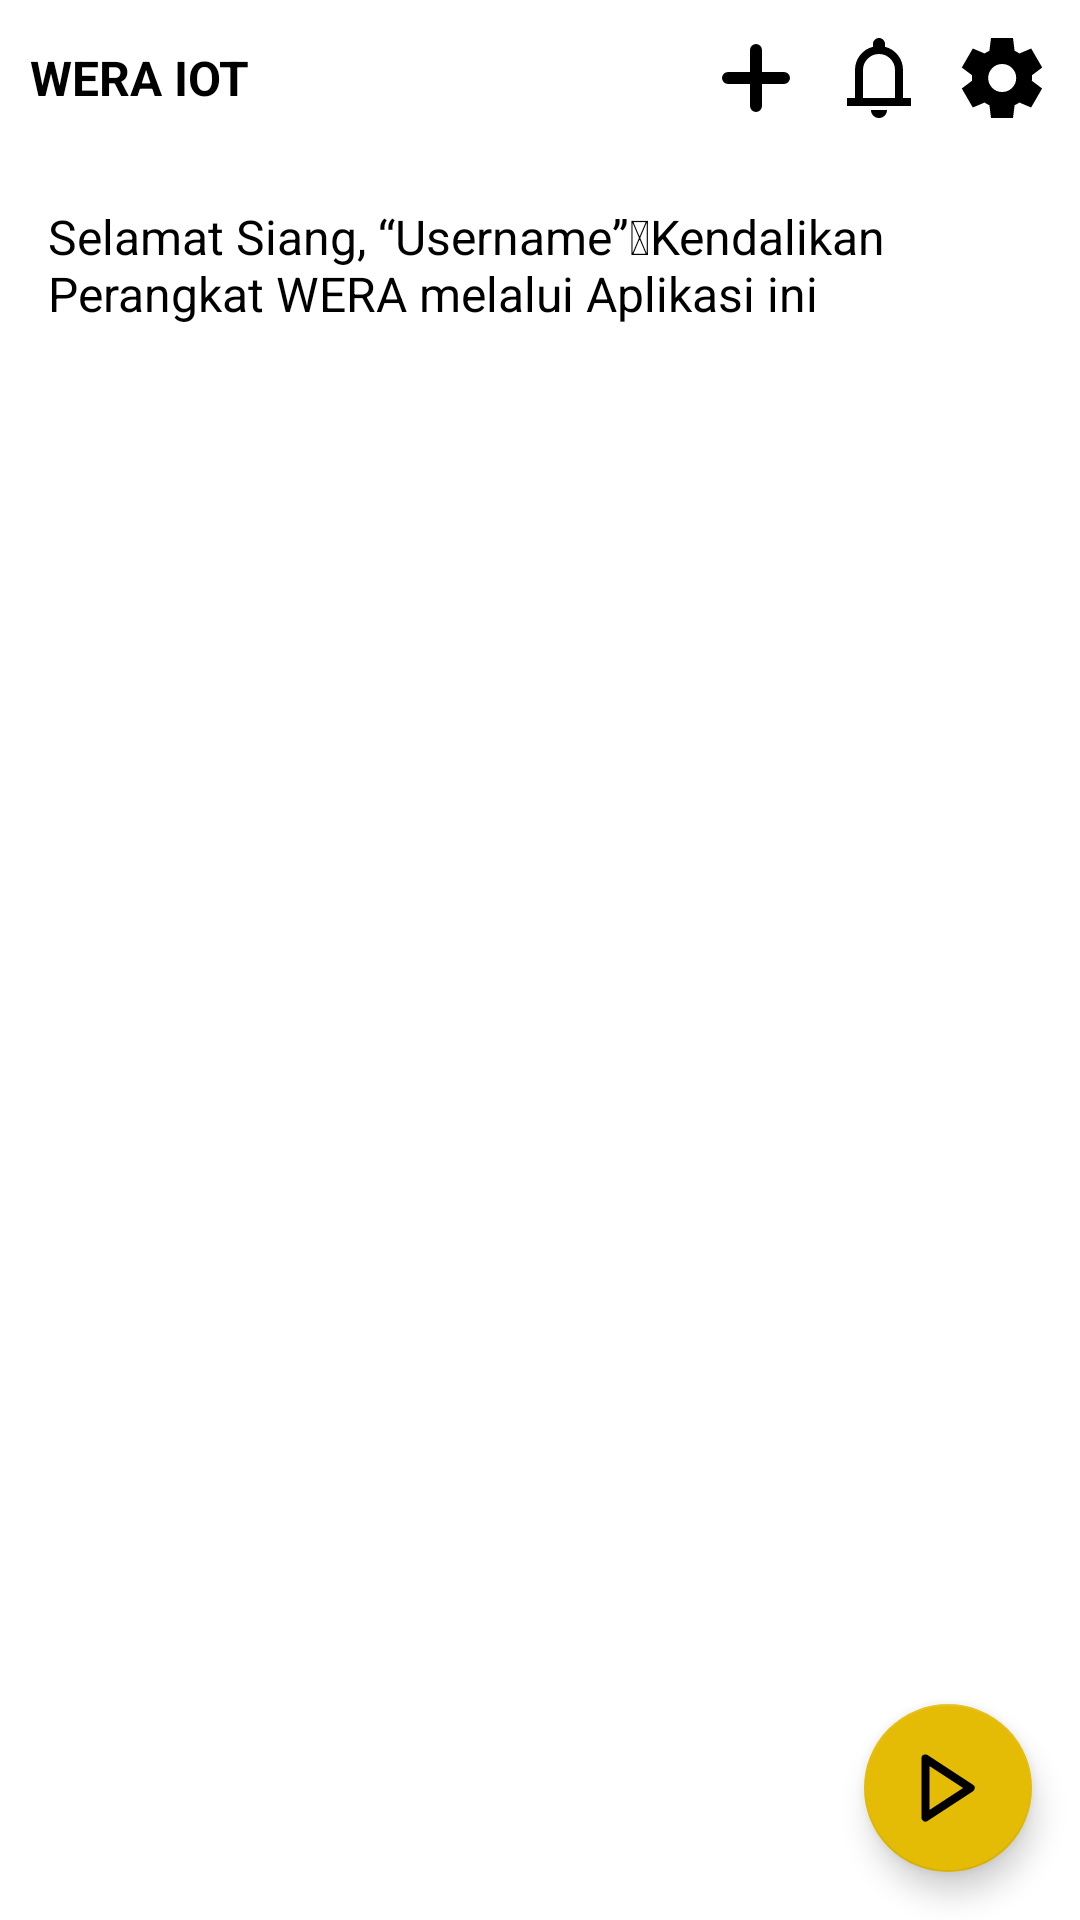

Write the Android layout XML for this screen, with the resource values it uses.
<!-- AndroidManifest.xml: application theme Theme.WERAIoT -->
<!-- res/layout/activity_home.xml -->
<?xml version="1.0" encoding="utf-8"?>
<RelativeLayout xmlns:android="http://schemas.android.com/apk/res/android"
    xmlns:app="http://schemas.android.com/apk/res-auto"
    xmlns:tools="http://schemas.android.com/tools"
    android:fitsSystemWindows="true"
    android:clipToPadding="false"
    android:id="@+id/homeScreen"
    android:layout_width="match_parent"
    android:layout_height="match_parent"
    android:background="?android:colorBackground"
    tools:context=".ui.home.HomeActivity">

    
    <LinearLayout
        android:id="@+id/appBar"
        android:layout_width="match_parent"
        android:layout_height="wrap_content"
        android:orientation="horizontal"
        android:padding="10dp"
        android:paddingTop="?attr/actionBarSize"
        android:background="?android:colorBackground"
        android:gravity="center_vertical">

        <TextView
            android:layout_width="wrap_content"
            android:layout_height="wrap_content"
            android:text="WERA IOT"
            android:textStyle="bold"
            android:textSize="16sp"
            android:textColor="?android:textColor" />

        <View
            android:layout_width="0dp"
            android:layout_height="1dp"
            android:layout_weight="10" />

        <ImageButton
            android:id="@+id/btnAdd"
            android:layout_width="wrap_content"
            android:layout_height="wrap_content"
            android:background="?attr/selectableItemBackgroundBorderless"
            android:src="@drawable/ic_add"
            android:contentDescription="Add"
            app:tint="?android:textColor" />

        <ImageButton
            android:id="@+id/btnNotif"
            android:layout_width="50dp"
            android:layout_height="wrap_content"
            android:background="?attr/selectableItemBackgroundBorderless"
            android:src="@drawable/ic_notification"
            android:contentDescription="Notification"
            app:tint="?android:textColor" />

        <ImageButton
            android:id="@+id/btnSettings"
            android:layout_width="wrap_content"
            android:layout_height="wrap_content"
            android:background="?attr/selectableItemBackgroundBorderless"
            android:src="@drawable/ic_settings"
            android:contentDescription="Settings"
            app:tint="?android:textColor" />
    </LinearLayout>

    
    <TextView
        android:id="@+id/tvGreeting"
        android:layout_width="match_parent"
        android:layout_height="wrap_content"
        android:text="@string/greeting"
        android:textColor="?android:textColor"
        android:textSize="16sp"
        android:padding="16dp"
        android:layout_below="@id/appBar" />

    
    <androidx.recyclerview.widget.RecyclerView
        android:id="@+id/rvDeviceList"
        android:layout_width="match_parent"
        android:layout_height="match_parent"
        android:layout_below="@id/tvGreeting"
        android:layout_above="@id/fabStartAll"
        android:paddingBottom="16dp"
        android:visibility="visible"
        tools:listitem="@layout/item_device_card" />

    
    <com.google.android.material.floatingactionbutton.FloatingActionButton
        android:id="@+id/fabStartAll"
        android:layout_width="wrap_content"
        android:layout_height="wrap_content"
        android:layout_alignParentBottom="true"
        android:layout_alignParentEnd="true"
        android:layout_margin="16dp"
        app:backgroundTint="?attr/colorPrimary"
        app:srcCompat="@drawable/ic_play"
        android:tint="?android:textColor"
        android:contentDescription="Start All" />

    
    <FrameLayout
        android:id="@+id/fragment_container"
        android:layout_width="match_parent"
        android:layout_height="match_parent"
        android:visibility="gone" />
</RelativeLayout>
<!-- res/layout/item_device_card.xml (included above) -->
<?xml version="1.0" encoding="utf-8"?>
<androidx.cardview.widget.CardView
    xmlns:android="http://schemas.android.com/apk/res/android"
    xmlns:app="http://schemas.android.com/apk/res-auto"
    android:layout_width="match_parent"
    android:layout_height="wrap_content"
    android:layout_marginHorizontal="16dp"
    android:layout_marginBottom="12dp"
    app:cardCornerRadius="16dp"
    app:cardElevation="4dp">

    <LinearLayout
        android:layout_width="match_parent"
        android:layout_height="wrap_content"
        android:orientation="vertical"
        android:background="?attr/colorContainer">

        
        <RelativeLayout
            android:layout_width="match_parent"
            android:layout_height="wrap_content"
            android:padding="12dp">

            <LinearLayout
                android:layout_width="wrap_content"
                android:layout_height="wrap_content"
                android:orientation="vertical">

                <TextView
                    android:id="@+id/tvDeviceName"
                    android:layout_width="wrap_content"
                    android:layout_height="wrap_content"
                    android:text="WERA 1"
                    android:textSize="18sp"
                    android:textStyle="bold"
                    android:textColor="#000000"/>

                <TextView
                    android:id="@+id/tvDeviceId"
                    android:layout_width="wrap_content"
                    android:layout_height="wrap_content"
                    android:text="ID: 1WERA"
                    android:textSize="14sp"
                    android:layout_marginTop="2dp"
                    android:textColor="#000000"/>
            </LinearLayout>

            <ImageButton
                android:id="@+id/btnControl"
                android:layout_width="36dp"
                android:layout_height="36dp"
                android:layout_alignParentEnd="true"
                android:layout_alignParentTop="true"
                android:background="?attr/selectableItemBackgroundBorderless"
                android:src="@drawable/ic_play"
                app:tint="#000000"
                android:contentDescription="Control"/>
        </RelativeLayout>

        
        <View
            android:layout_width="match_parent"
            android:layout_height="1dp"
            android:background="?attr/colorControlNormal"/> 

        
        <LinearLayout
            android:layout_width="match_parent"
            android:layout_height="56dp"
            android:orientation="horizontal">

            
            <LinearLayout
                android:layout_width="0dp"
                android:layout_height="match_parent"
                android:layout_weight="0.6"
                android:gravity="center_vertical"
                android:paddingStart="12dp">

                <TextView
                    android:id="@+id/tvDeviceStatus"
                    android:layout_width="wrap_content"
                    android:layout_height="wrap_content"
                    android:text="Status: Idle"
                    android:textSize="14sp"
                    android:textColor="#000000"/>
            </LinearLayout>

            
            <View
                android:layout_width="1dp"
                android:layout_height="match_parent"
                android:background="?attr/colorControlNormal"/>

            
            <LinearLayout
                android:layout_width="0dp"
                android:layout_height="match_parent"
                android:layout_weight="0.25"
                android:gravity="center"
                android:orientation="horizontal">

                <TextView
                    android:id="@+id/tvDeviceBattery"
                    android:layout_width="wrap_content"
                    android:layout_height="wrap_content"
                    android:text="52%"
                    android:textSize="14sp"
                    android:textColor="#000000"/>

                <ImageView
                    android:id="@+id/imgBatteryIcon"
                    android:layout_width="20dp"
                    android:layout_height="20dp"
                    android:layout_marginStart="4dp"
                    android:src="@drawable/ic_battery_50"
                    app:tint="#000000"/>
            </LinearLayout>

            
            <View
                android:layout_width="1dp"
                android:layout_height="match_parent"
                android:background="?attr/colorControlNormal"/>

            
            <LinearLayout
                android:layout_width="0dp"
                android:layout_height="match_parent"
                android:layout_weight="0.15"
                android:gravity="center">

                <ImageButton
                    android:id="@+id/btnSettings"
                    android:layout_width="32dp"
                    android:layout_height="32dp"
                    android:background="?attr/selectableItemBackgroundBorderless"
                    android:src="@drawable/ic_settings"
                    app:tint="#000000"
                android:contentDescription="Settings"/>
            </LinearLayout>
        </LinearLayout>
    </LinearLayout>
</androidx.cardview.widget.CardView>
<!-- resources referenced by this layout -->
<resources>
  <!-- drawable ic_add (drawable) -->
  <vector xmlns:android="http://schemas.android.com/apk/res/android"
      android:width="32dp"
      android:height="32dp"
      android:viewportWidth="32"
      android:viewportHeight="32">
    <path
        android:pathData="M16,6.667V25.333M6.667,16H25.333"
        android:strokeLineJoin="round"
        android:strokeWidth="4"
        android:fillColor="#00000000"
        android:strokeColor="#1E1E1E"
        android:strokeLineCap="round"/>
  </vector>
  <!-- drawable ic_battery_50 (drawable) -->
  <vector xmlns:android="http://schemas.android.com/apk/res/android"
      android:width="512dp"
      android:height="512dp"
      android:viewportWidth="512"
      android:viewportHeight="512">
    <path
        android:fillColor="#FF000000"
        android:pathData="M488.73,209.46v-46.54c0,-25.71 -20.84,-46.54 -46.54,-46.54H46.54C20.84,116.36 0,137.2 0,162.91v186.18c0,25.71 20.84,46.54 46.54,46.54h395.64c25.71,0 46.54,-20.84 46.54,-46.54v-46.54c12.85,0 23.27,-10.42 23.27,-23.27v-46.54C512,219.87 501.58,209.46 488.73,209.46zM465.45,232.73v116.36c0,12.85 -10.42,23.27 -23.27,23.27H46.54c-12.85,0 -23.27,-10.42 -23.27,-23.27V162.91c0,-12.85 10.42,-23.27 23.27,-23.27h395.64c12.85,0 23.27,10.42 23.27,23.27V232.73z"/>
    <path
        android:fillColor="#FF000000"
        android:pathData="M46.54,162.91h209.46v186.18h-209.46z"/>
  </vector>
  <!-- drawable ic_notification (drawable) -->
  <vector xmlns:android="http://schemas.android.com/apk/res/android"
      android:width="32dp"
      android:height="32dp"
      android:viewportWidth="32"
      android:viewportHeight="32">
    <path
        android:pathData="M5.333,25.333V22.667H8V13.333C8,11.489 8.556,9.856 9.667,8.433C10.778,6.989 12.222,6.044 14,5.6V4.667C14,4.111 14.189,3.644 14.567,3.267C14.967,2.867 15.444,2.667 16,2.667C16.556,2.667 17.022,2.867 17.4,3.267C17.8,3.644 18,4.111 18,4.667V5.6C19.778,6.044 21.222,6.989 22.333,8.433C23.444,9.856 24,11.489 24,13.333V22.667H26.667V25.333H5.333ZM16,29.333C15.267,29.333 14.633,29.078 14.1,28.567C13.589,28.033 13.333,27.4 13.333,26.667H18.667C18.667,27.4 18.4,28.033 17.867,28.567C17.356,29.078 16.733,29.333 16,29.333ZM10.667,22.667H21.333V13.333C21.333,11.867 20.811,10.611 19.767,9.567C18.722,8.522 17.467,8 16,8C14.533,8 13.278,8.522 12.233,9.567C11.189,10.611 10.667,11.867 10.667,13.333V22.667Z"
        android:fillColor="#1D1B20"/>
  </vector>
  <!-- drawable ic_play (drawable) -->
  <vector xmlns:android="http://schemas.android.com/apk/res/android"
      android:width="18dp"
      android:height="22dp"
      android:viewportWidth="18"
      android:viewportHeight="22">
    <path
        android:pathData="M2,2L16,11L2,20V2Z"
        android:strokeLineJoin="round"
        android:strokeWidth="2.5"
        android:fillColor="#00000000"
        android:strokeColor="#1E1E1E"
        android:strokeLineCap="round"/>
  </vector>
  <string name="greeting">Selamat Siang, “Username” Kendalikan Perangkat WERA melalui Aplikasi ini</string>
  <style name="Theme.WERAIoT" parent="Theme.MaterialComponents.DayNight.DarkActionBar">
          
          <item name="colorControlNormal">#B0B0B0</item>
          <item name="colorPrimary">#E4BB05</item>
          <item name="colorPrimaryVariant">#F9A825</item>
          <item name="colorOnPrimary">#000000</item>
          <item name="android:colorBackground">#FFFFFF</item>
          <item name="android:textColor">#000000</item>
          <item name="colorContainer">#FFFFFF</item>
          <item name="cardViewStyle">@style/CardView.Light</item>
      </style>
</resources>
